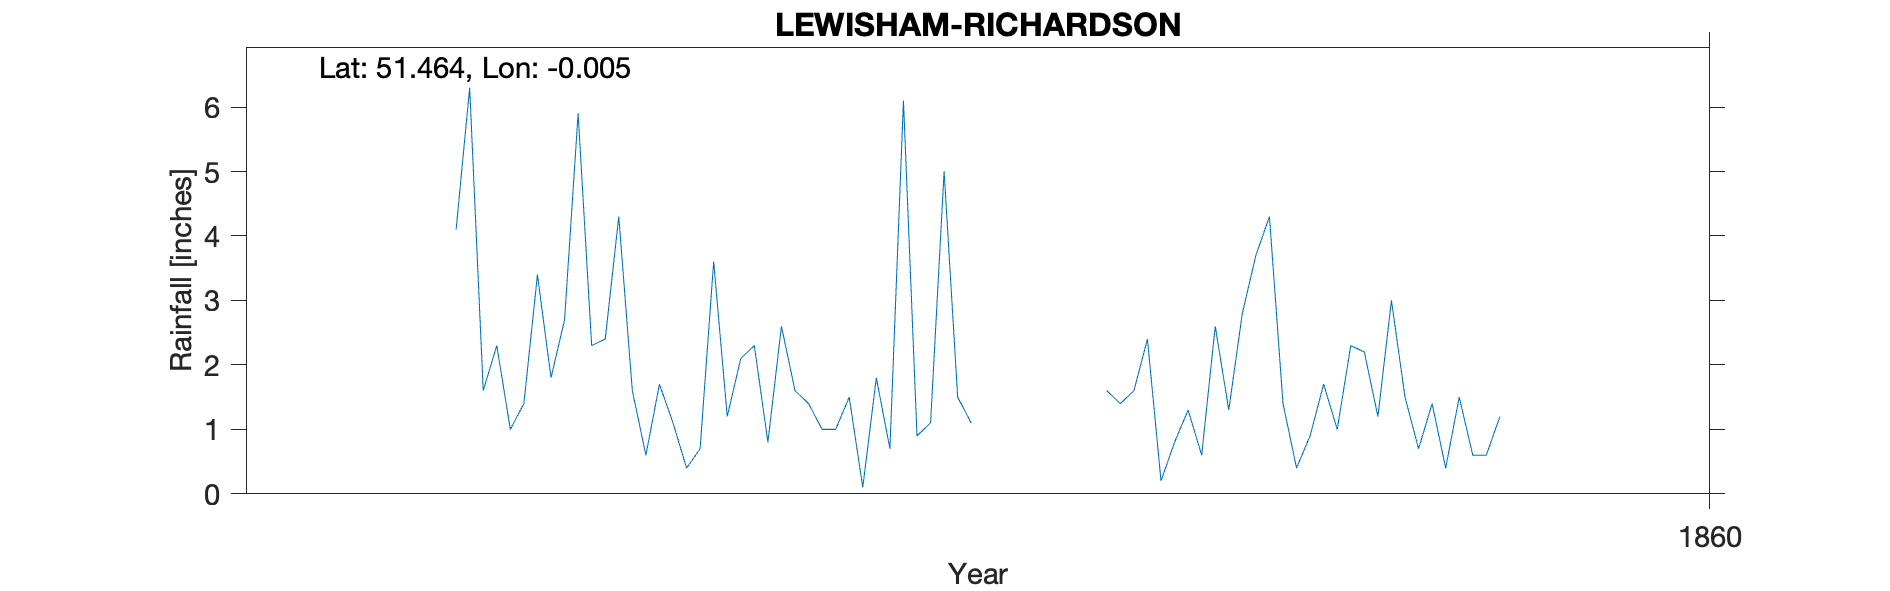

The file beside this chart, header and first rows:
LEWISHAM-RICHARDSON, , , , , , , , , , 
Grid ref, TQ387758, Long, -0.004732, Lat, 51.46, Elevation, 60, ft, , 
Station no, RR6916, , , , , , , , , 
, 1850, 1851, 1852, 1853, 1854, 1855, 1856, 1857, 1858, 1859
January, , , , 2.3, 1.7, 1, , 2.4, 0.9, 0.6
February, , , , 1, 1.1, 1, , 0.2, 1.7, 0.6
March, , , , 1.4, 0.4, 1.5, , 0.8, 1, 1.2
April, , , , 3.4, 0.7, 0.1, , 1.3, 2.3, 
May, , , , 1.8, 3.6, 1.8, , 0.6, 2.2, 
June, , , , 2.7, 1.2, 0.7, , 2.6, 1.2, 
July, , , , 5.9, 2.1, 6.1, , 1.3, 3, 
August, , , , 2.3, 2.3, 0.9, , 2.8, 1.5, 
September, , , , 2.4, 0.8, 1.1, , 3.7, 0.7, 
October, , , 4.1, 4.3, 2.6, 5, 1.6, 4.3, 1.4, 
November, , , 6.3, 1.6, 1.6, 1.5, 1.4, 1.4, 0.4, 
December, , , 1.6, 0.6, 1.4, 1.1, 1.6, 0.4, 1.5, 
Total, , , , 29.7, 19.5, 21.8, , 21.8, 17.8, 
Elevation estimated from OS map, , , , , , , , , , 
No indication of precise location, so ce…, , , , , , , , , , 
